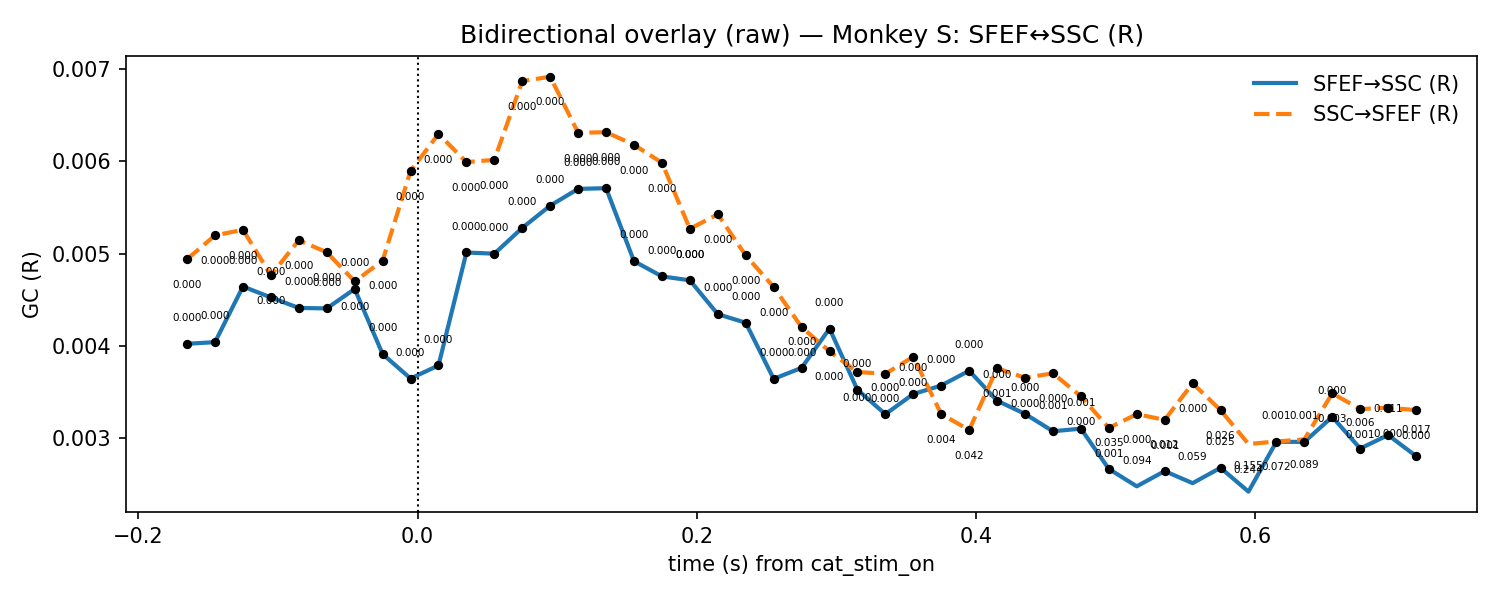

Source data for this figure (header and first rows):
t, mu_AB, lo_AB, hi_AB, p_stouffer_AB, sig_AB, mu_BA, lo_BA, hi_BA, p_stouffer_BA, sig_BA
-0.165, 0.004024, 0.003081, 0.004967, 3.549853266893166e-08, 1, 0.00494, 0.002909, 0.006971, 3.7103499439528065e-07, 1
-0.145, 0.004042, 0.002963, 0.005121, 1.2821913164540177e-07, 1, 0.005198, 0.003503, 0.006892, 2.783096197944701e-09, 1
-0.125, 0.004644, 0.003468, 0.00582, 9.670708678299889e-10, 1, 0.005257, 0.003905, 0.00661, 1.4962375782801018e-10, 1
-0.105, 0.004525, 0.002963, 0.006087, 4.0633475861806545e-07, 1, 0.004766, 0.003693, 0.005839, 4.191452740442969e-10, 1
-0.085, 0.004412, 0.003161, 0.005663, 2.384458785975596e-08, 1, 0.005144, 0.003973, 0.006316, 4.2450043480357635e-11, 1
-0.065, 0.004407, 0.003284, 0.005529, 1.1441294134328928e-08, 1, 0.005014, 0.003239, 0.00679, 8.844906806970698e-09, 1
-0.045, 0.004617, 0.003515, 0.00572, 1.7129159202156075e-09, 1, 0.004699, 0.003032, 0.006365, 2.0347131390874296e-07, 1
-0.025, 0.003913, 0.002923, 0.004902, 1.2369603351602976e-06, 1, 0.004924, 0.003259, 0.00659, 2.0853920812413662e-09, 1
-0.005, 0.003648, 0.002618, 0.004678, 1.8637193930248763e-05, 1, 0.005895, 0.003814, 0.007975, 6.79476475085039e-11, 1
0.015, 0.003789, 0.00268, 0.004899, 2.818925923386839e-05, 1, 0.006295, 0.003865, 0.008726, 4.639463258016008e-10, 1
0.035, 0.005012, 0.003176, 0.006848, 1.1809641931037618e-08, 1, 0.005991, 0.003482, 0.008499, 1.5974856615308397e-07, 1
0.055, 0.004999, 0.002951, 0.007048, 8.550829122544457e-08, 1, 0.006015, 0.003353, 0.008677, 1.1497467213850143e-06, 1
0.075, 0.005278, 0.002789, 0.007767, 1.6680339487429308e-07, 1, 0.006868, 0.003811, 0.009925, 3.890094824043899e-08, 1
0.095, 0.005519, 0.003089, 0.00795, 2.7346202025047006e-07, 1, 0.006915, 0.004165, 0.009664, 2.9640845444767194e-08, 1
0.115, 0.005701, 0.003403, 0.007999, 6.302104493816074e-08, 1, 0.006308, 0.003778, 0.008838, 7.551778902215034e-08, 1
0.135, 0.005708, 0.003748, 0.007669, 2.428927836639616e-09, 1, 0.006314, 0.003905, 0.008724, 4.679996845613488e-08, 1
0.155, 0.004918, 0.003762, 0.006075, 2.115892461240776e-09, 1, 0.006178, 0.003626, 0.00873, 1.8081107699963184e-07, 1
0.175, 0.004754, 0.003322, 0.006185, 1.1092282414804089e-07, 1, 0.005983, 0.003608, 0.008359, 4.802718633900582e-08, 1
0.195, 0.004711, 0.002996, 0.006427, 5.925521594507543e-07, 1, 0.005269, 0.003056, 0.007482, 3.1771687813986205e-07, 1
0.215, 0.004344, 0.002984, 0.005705, 5.02114043010593e-07, 1, 0.005425, 0.003239, 0.007611, 3.0980180754092146e-08, 1
0.235, 0.004252, 0.002735, 0.005769, 2.266575512610558e-06, 1, 0.00498, 0.002875, 0.007086, 5.57708716542038e-07, 1
0.255, 0.003644, 0.002354, 0.004934, 6.519517610059644e-05, 1, 0.004639, 0.00288, 0.006398, 3.6560508953620285e-08, 1
0.275, 0.003763, 0.002621, 0.004906, 7.979222567011668e-06, 1, 0.004204, 0.002468, 0.005939, 9.031483672150564e-06, 1
0.295, 0.004188, 0.003095, 0.005281, 3.389195379899235e-08, 1, 0.003942, 0.002383, 0.005501, 1.4092954379707479e-05, 1
0.315, 0.003526, 0.00263, 0.004423, 1.4199147239435383e-05, 1, 0.003718, 0.00193, 0.005506, 0.00024, 1
0.335, 0.003262, 0.002446, 0.004078, 0.0002268, 1, 0.0037, 0.001985, 0.005415, 0.0004462, 1
0.355, 0.00348, 0.00249, 0.004471, 6.181079225864305e-05, 1, 0.003883, 0.002645, 0.005121, 5.565264297735517e-06, 1
0.375, 0.003572, 0.002816, 0.004329, 9.335796180898193e-06, 1, 0.003264, 0.002063, 0.004464, 0.003896, 1
0.395, 0.003732, 0.002846, 0.004619, 5.097126582809253e-06, 1, 0.003091, 0.001594, 0.004587, 0.04246, 1
0.415, 0.003408, 0.002615, 0.0042, 0.0001628, 1, 0.00376, 0.001965, 0.005554, 0.0009384, 1
0.435, 0.003265, 0.002674, 0.003857, 0.0002339, 1, 0.003656, 0.002699, 0.004612, 1.691141621018577e-05, 1
0.455, 0.003077, 0.002512, 0.003641, 0.001135, 1, 0.003704, 0.00271, 0.004699, 1.884131179863413e-05, 1
0.475, 0.003106, 0.002539, 0.003672, 0.001059, 1, 0.003456, 0.002549, 0.004362, 6.720215660871443e-05, 1
0.495, 0.00267, 0.00206, 0.003279, 0.03454, 1, 0.003113, 0.002384, 0.003843, 0.0007479, 1
0.515, 0.002481, 0.001829, 0.003133, 0.09394, 0, 0.003262, 0.002403, 0.004121, 0.0003295, 1
0.535, 0.002646, 0.002295, 0.002997, 0.01228, 1, 0.0032, 0.002242, 0.004159, 0.0008663, 1
0.555, 0.002515, 0.001806, 0.003225, 0.05895, 0, 0.003596, 0.00226, 0.004931, 0.0001765, 1
0.575, 0.002682, 0.001967, 0.003396, 0.02472, 1, 0.003306, 0.001454, 0.005158, 0.02635, 1
0.595, 0.002424, 0.001784, 0.003063, 0.1548, 0, 0.002939, 0.00107, 0.004808, 0.2444, 0
0.615, 0.002964, 0.002434, 0.003493, 0.0005771, 1, 0.002967, 0.001464, 0.00447, 0.07247, 0
0.635, 0.002962, 0.002282, 0.003641, 0.001201, 1, 0.002989, 0.001372, 0.004607, 0.08857, 0
0.655, 0.003233, 0.002371, 0.004095, 0.0001574, 1, 0.003487, 0.001843, 0.005132, 0.003393, 1
0.675, 0.00289, 0.001965, 0.003816, 0.005762, 1, 0.003317, 0.00223, 0.004405, 0.0007303, 1
0.695, 0.003036, 0.001812, 0.004261, 0.01074, 1, 0.003332, 0.002364, 0.004299, 0.0003134, 1
0.715, 0.002808, 0.00184, 0.003777, 0.01723, 1, 0.003306, 0.00248, 0.004133, 0.0004449, 1
